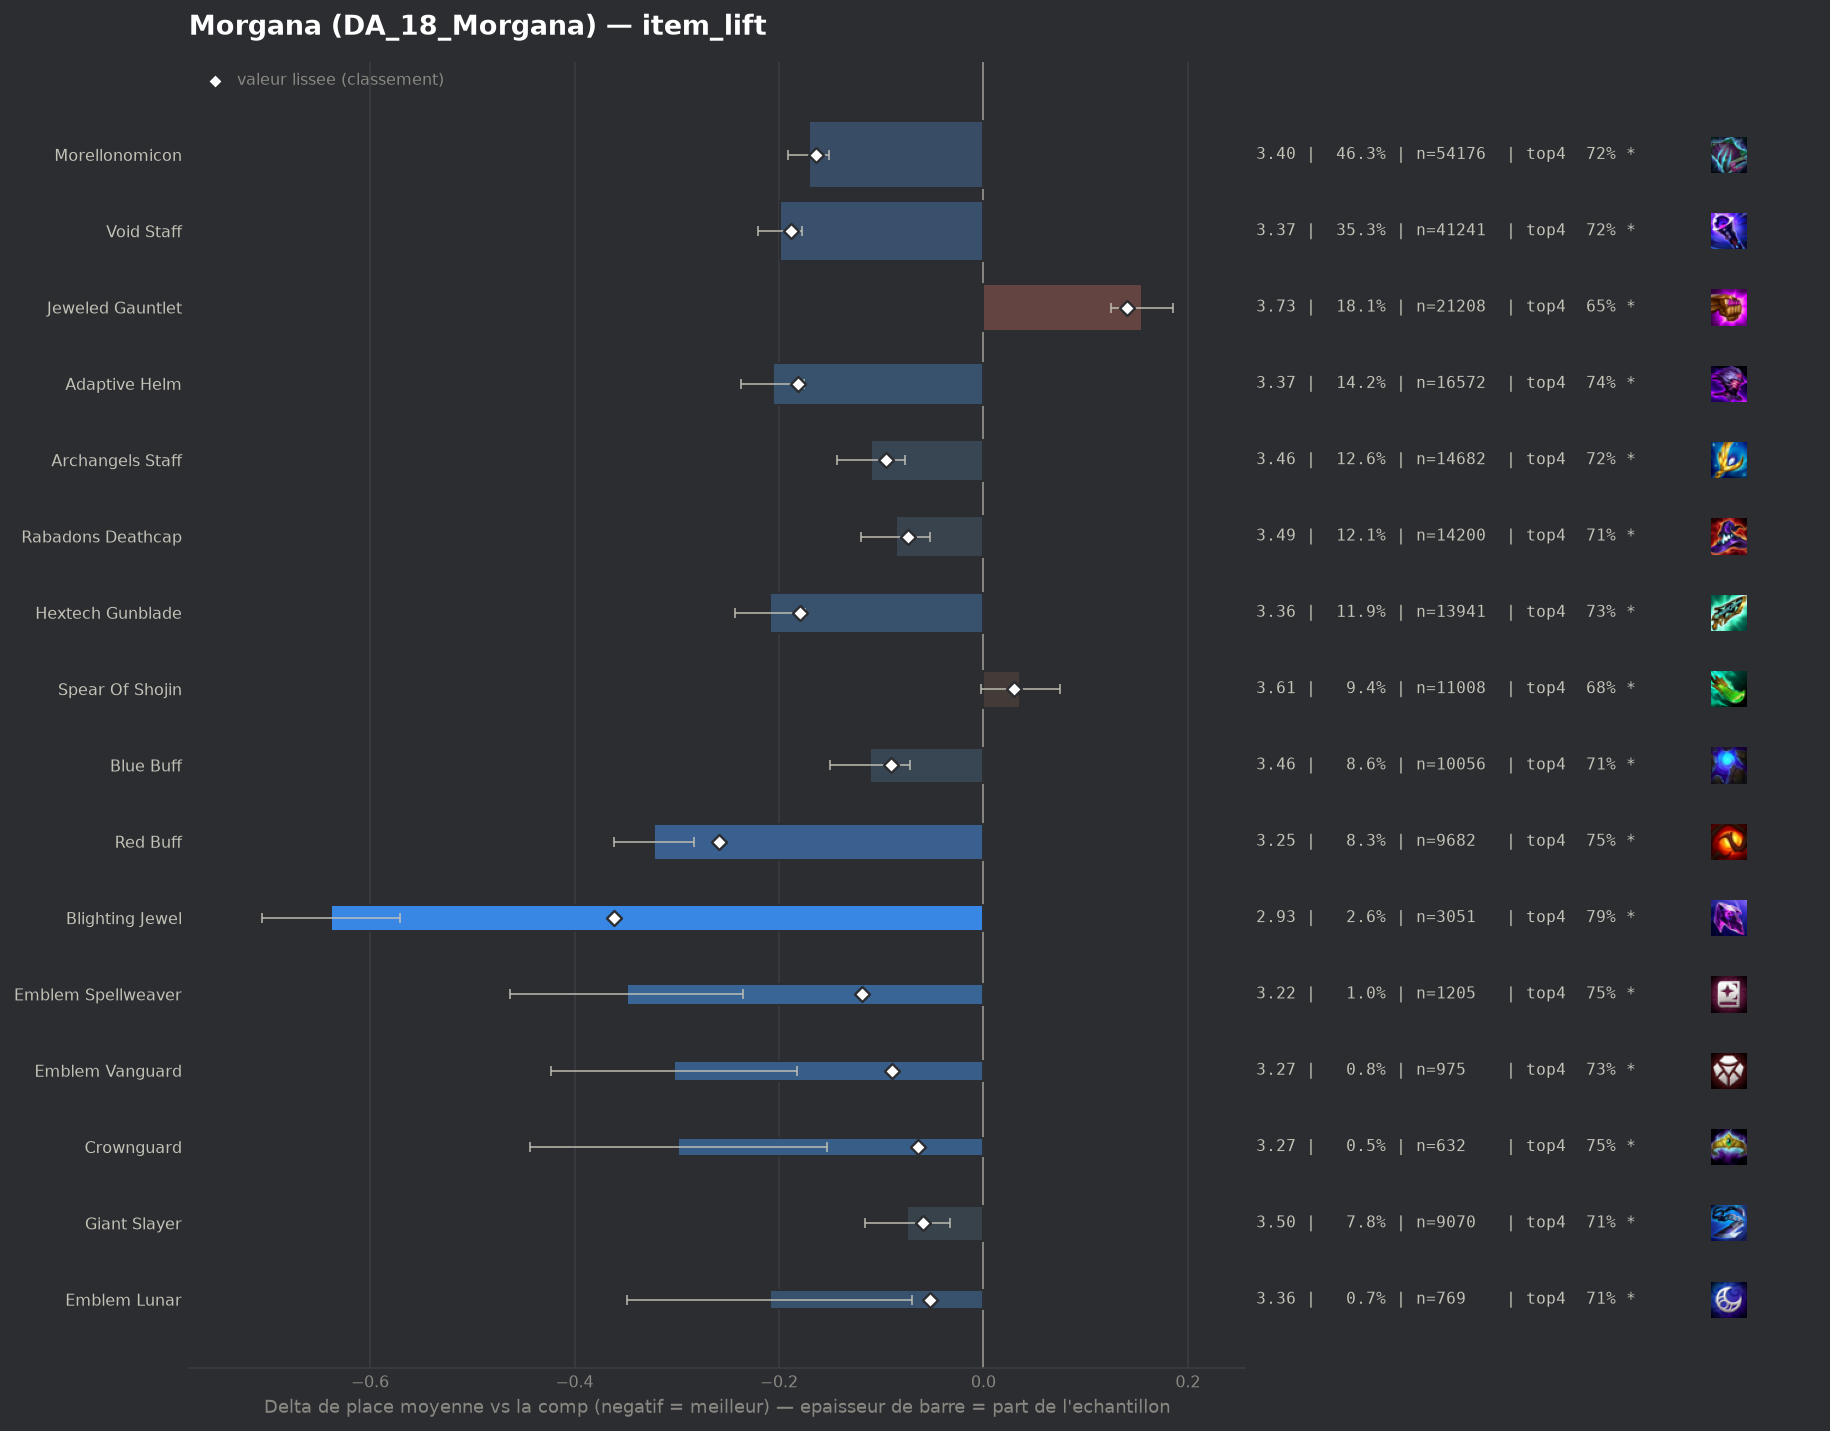

Data behind this chart, as committed beside it:
group, label, n, share, avg_place, shrunk_avg, score, d_avg, d_avg_pess, impact, d_top4, win, top2, top4, sd, z, p, significant
pepite, Blighting Jewel, 3051, 0.02609, 2.934, 3.211, -0.361, -0.638, -0.571, 0.0094, 0.1075, 0.2891, 0.5087, 0.7938, 1.871, -18.57, 0.0, True
populaire, Red Buff, 9682, 0.08278, 3.25, 3.313, -0.259, -0.322, -0.283, 0.0215, 0.0678, 0.2003, 0.4169, 0.7541, 1.854, -16.33, 0.0, True
populaire, Void Staff, 41241, 0.3526, 3.373, 3.384, -0.188, -0.199, -0.177, 0.0664, 0.0371, 0.2023, 0.4034, 0.7234, 1.951, -17.73, 0.0, True
populaire, Adaptive Helm, 16572, 0.1417, 3.366, 3.391, -0.181, -0.206, -0.176, 0.0256, 0.0488, 0.1757, 0.3936, 0.7351, 1.874, -13.17, 0.0, True
populaire, Hextech Gunblade, 13941, 0.1192, 3.363, 3.393, -0.179, -0.209, -0.175, 0.0213, 0.0451, 0.1903, 0.4001, 0.7314, 1.916, -12.13, 0.0, True
populaire, Morellonomicon, 54176, 0.4632, 3.401, 3.408, -0.164, -0.171, -0.151, 0.0759, 0.0344, 0.1924, 0.3959, 0.7207, 1.945, -16.79, 0.0, True
pepite, Emblem Spellweaver, 1205, 0.0103, 3.223, 3.454, -0.119, -0.349, -0.235, 0.0012, 0.0622, 0.2523, 0.4548, 0.7485, 2.016, -5.98, 0.0, True
populaire, Archangels Staff, 14682, 0.1255, 3.463, 3.478, -0.095, -0.11, -0.077, 0.0119, 0.0318, 0.1679, 0.3709, 0.7181, 1.902, -6.56, 0.0, True
populaire, Blue Buff, 10056, 0.08598, 3.461, 3.482, -0.09, -0.111, -0.072, 0.0078, 0.024, 0.1755, 0.3754, 0.7103, 1.921, -5.55, 0.0, True
pepite, Emblem Vanguard, 975, 0.008337, 3.27, 3.483, -0.089, -0.303, -0.182, 0.0007, 0.045, 0.2031, 0.4379, 0.7313, 1.908, -4.93, 0.0, True
populaire, Rabadons Deathcap, 14200, 0.1214, 3.486, 3.499, -0.074, -0.086, -0.052, 0.009, 0.022, 0.1775, 0.374, 0.7083, 1.95, -4.95, 0.0, True
pepite, Crownguard, 632, 0.005404, 3.274, 3.509, -0.064, -0.299, -0.153, 0.0003, 0.0605, 0.1835, 0.4177, 0.7468, 1.861, -4.02, 6e-05, True
pepite, Giant Slayer, 9070, 0.07755, 3.498, 3.513, -0.059, -0.075, -0.033, 0.0046, 0.0217, 0.1693, 0.3678, 0.708, 1.931, -3.54, 0.0004, True
pepite, Emblem Lunar, 769, 0.006575, 3.363, 3.52, -0.052, -0.209, -0.07, 0.0003, 0.0237, 0.2172, 0.4148, 0.71, 1.97, -2.94, 0.00329, True
, Emblem Flora Fatalis, 234, 0.002001, 3.231, 3.541, -0.031, -0.342, -0.099, 0.0001, 0.0744, 0.2265, 0.4188, 0.7607, 1.894, -2.76, 0.00587, True
, Emblem Primal, 484, 0.004138, 3.395, 3.542, -0.03, -0.178, -0.013, 0.0001, 0.041, 0.157, 0.3802, 0.7273, 1.838, -2.12, 0.03392, True
, Morellonomicon Radiant, 161, 0.001377, 3.106, 3.542, -0.03, -0.467, -0.161, 0.0, 0.0652, 0.2671, 0.4845, 0.7516, 1.977, -2.99, 0.00276, True
, Protectors Vow, 100, 0.000855, 2.92, 3.546, -0.027, -0.652, -0.319, 0.0, 0.1237, 0.22, 0.49, 0.81, 1.701, -3.83, 0.00013, True
, Emblem Slayer, 382, 0.003266, 3.419, 3.551, -0.022, -0.153, 0.0, 0.0001, 0.0336, 0.1859, 0.377, 0.7199, 1.919, -1.56, 0.1188, False
, Emblem Fae, 58, 0.0004959, 2.983, 3.558, -0.014, -0.59, -0.108, 0.0, 0.0723, 0.2931, 0.4655, 0.7586, 1.871, -2.4, 0.01643, True
, Adaptive Helm Radiant, 99, 0.0008465, 3.313, 3.562, -0.011, -0.259, 0.0, 0.0, 0.0915, 0.1414, 0.4141, 0.7778, 1.868, -1.38, 0.1676, False
, Void Staff Radiant, 148, 0.001265, 3.419, 3.563, -0.009, -0.153, 0.0, 0.0, 0.0164, 0.2162, 0.3784, 0.7027, 1.966, -0.95, 0.3429, False
, Emblem Executioner, 104, 0.0008892, 3.394, 3.565, -0.008, -0.178, 0.0, 0.0, -0.0036, 0.1923, 0.4615, 0.6827, 2.012, -0.9, 0.3669, False
, Quicksilver, 111, 0.0009491, 3.423, 3.566, -0.007, -0.149, 0.0, 0.0, 0.0254, 0.2162, 0.3874, 0.7117, 2.02, -0.78, 0.4378, False
, Strikers Flail, 2735, 0.02339, 3.562, 3.567, -0.005, -0.01, 0.0, 0.0001, 0.0051, 0.1744, 0.3664, 0.6914, 1.999, -0.26, 0.797, False
, Emblem Flora Fatalis Augment, 62, 0.0005301, 3.371, 3.567, -0.005, -0.201, 0.0, 0.0, 0.0718, 0.0806, 0.4032, 0.7581, 1.658, -0.96, 0.3392, False
, Seekers Armguard, 695, 0.005942, 3.565, 3.571, -0.002, -0.007, 0.0, 0.0, -0.01, 0.1914, 0.3741, 0.6763, 2.024, -0.09, 0.9294, False
, Jeweled Gauntlet Radiant, 212, 0.001813, 3.557, 3.571, -0.001, -0.016, 0.0, 0.0, -0.0259, 0.2689, 0.3821, 0.6604, 2.196, -0.1, 0.9172, False
, Hextech Gunblade Radiant, 60, 0.000513, 3.517, 3.571, -0.001, -0.056, 0.0, 0.0, -0.0196, 0.2, 0.4, 0.6667, 1.987, -0.22, 0.8284, False
, Tacticians Crown, 60, 0.000513, 3.517, 3.571, -0.001, -0.056, 0.0, 0.0, -0.003, 0.25, 0.3667, 0.6833, 2.086, -0.21, 0.8364, False
, Archangels Staff Radiant, 60, 0.000513, 3.533, 3.571, -0.001, -0.039, 0.0, 0.0, -0.003, 0.2, 0.3667, 0.6833, 1.953, -0.15, 0.8773, False
, Eternal Pact, 346, 0.002958, 3.587, 3.574, 0.002, 0.014, 0.0, -0.0, 0.0189, 0.1734, 0.3671, 0.7052, 2.02, 0.13, 0.8945, False
, Giant Slayer Radiant, 64, 0.0005472, 3.719, 3.576, 0.004, 0.146, 0.0, -0.0, -0.0144, 0.2031, 0.3594, 0.6719, 2.197, 0.53, 0.5939, False
, Blue Buff Radiant, 58, 0.0004959, 3.828, 3.578, 0.006, 0.255, 0.0, -0.0, -0.0311, 0.1552, 0.2241, 0.6552, 1.886, 1.03, 0.3027, False
, Zhonyas Paradox, 321, 0.002745, 3.639, 3.58, 0.008, 0.066, 0.0, -0.0, -0.0196, 0.1807, 0.3583, 0.6667, 2.057, 0.58, 0.5639, False
, Guinsoos Rageblade, 105, 0.0008978, 3.781, 3.581, 0.009, 0.209, 0.0, -0.0, -0.0196, 0.1429, 0.2762, 0.6667, 1.872, 1.14, 0.2536, False
, Rabadons Deathcap Radiant, 599, 0.005122, 3.651, 3.588, 0.016, 0.079, 0.0, -0.0001, -0.0302, 0.2404, 0.3856, 0.6561, 2.223, 0.87, 0.3866, False
, Dawncore, 225, 0.001924, 3.827, 3.595, 0.022, 0.254, 0.0, -0.0, -0.0552, 0.1378, 0.3022, 0.6311, 1.967, 1.94, 0.05259, True
populaire, Spear Of Shojin, 11008, 0.09412, 3.609, 3.602, 0.03, 0.036, 0.0, -0.0028, -0.0042, 0.162, 0.348, 0.6821, 1.969, 1.86, 0.06353, True
, Component Recurve Bow, 66, 0.0005643, 4.697, 3.603, 0.031, 1.125, 0.644, -0.0, -0.2166, 0.0606, 0.1818, 0.4697, 1.992, 4.59, 0.0, True
, Component Tear Of The Goddess, 136, 0.001163, 4.221, 3.608, 0.036, 0.648, 0.299, -0.0, -0.1275, 0.0882, 0.2721, 0.5588, 2.078, 3.64, 0.00028, True
, Manazane, 303, 0.002591, 3.904, 3.61, 0.038, 0.332, 0.1, -0.0001, -0.0625, 0.132, 0.3135, 0.6238, 2.062, 2.8, 0.00512, True
, Edge Of Night, 1823, 0.01559, 3.673, 3.616, 0.044, 0.1, 0.008, -0.0007, -0.0193, 0.1558, 0.3368, 0.667, 1.983, 2.14, 0.03223, True
, Component Needlessly Large Rod, 201, 0.001719, 4.393, 3.637, 0.065, 0.821, 0.532, -0.0001, -0.1589, 0.0896, 0.2338, 0.5274, 2.085, 5.58, 0.0, True
, Nashors Tooth, 2906, 0.02485, 3.734, 3.662, 0.09, 0.162, 0.087, -0.0022, -0.0321, 0.1607, 0.3328, 0.6542, 2.036, 4.24, 2e-05, True
, Ionic Spark, 1417, 0.01212, 3.836, 3.672, 0.099, 0.263, 0.159, -0.0012, -0.0427, 0.1341, 0.307, 0.6436, 1.988, 4.96, 0.0, True
populaire, Jeweled Gauntlet, 21208, 0.1813, 3.727, 3.712, 0.14, 0.155, 0.125, -0.0253, -0.0315, 0.1621, 0.3371, 0.6548, 2.043, 10.2, 0.0, True
, Titans Resolve, 1312, 0.01122, 3.996, 3.725, 0.152, 0.424, 0.312, -0.0017, -0.0872, 0.1357, 0.2805, 0.5991, 2.057, 7.43, 0.0, True
, Hand Of Justice, 4670, 0.03993, 3.81, 3.731, 0.158, 0.238, 0.178, -0.0063, -0.0428, 0.1456, 0.3223, 0.6435, 2.033, 7.84, 0.0, True
, Bloodthirster, 3752, 0.03208, 3.896, 3.771, 0.199, 0.323, 0.257, -0.0064, -0.0624, 0.1381, 0.302, 0.6239, 2.039, 9.57, 0.0, True
